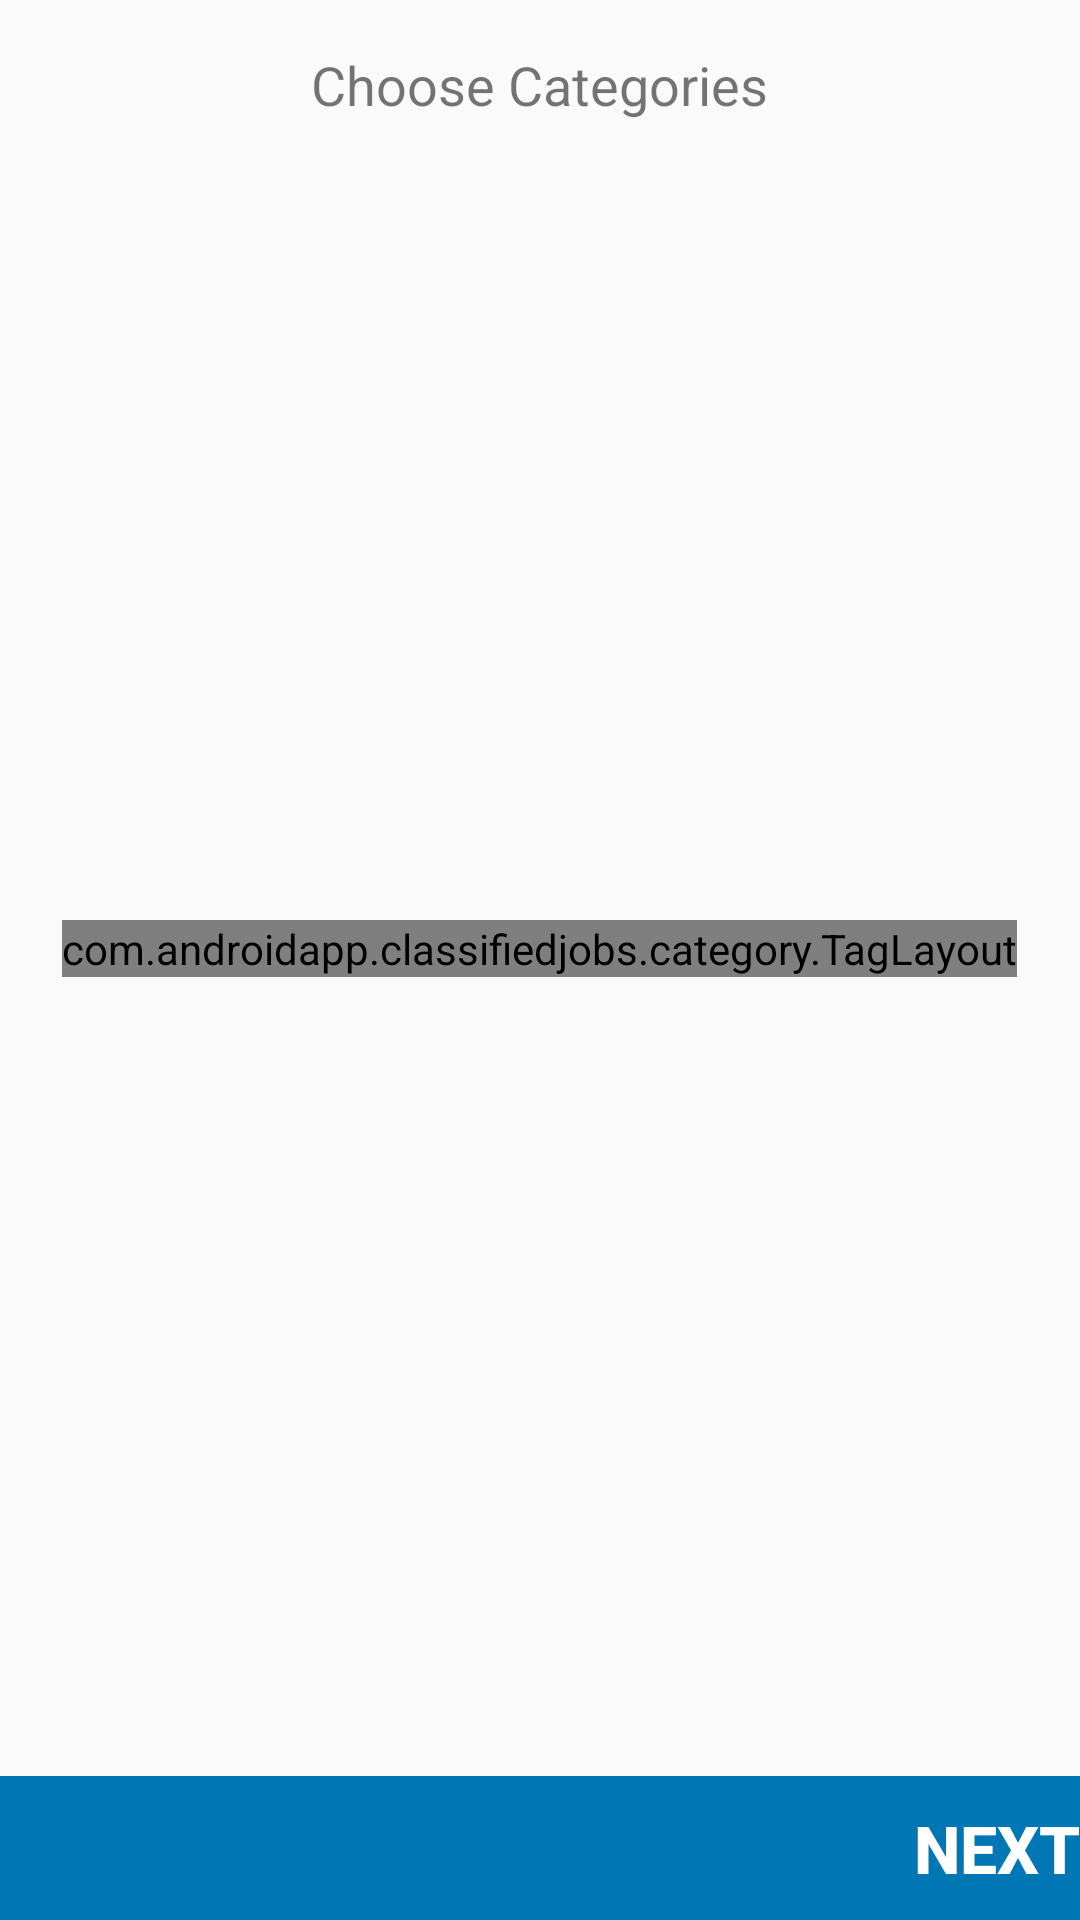

Here is an Android app screen rendered from its layout file. Give the layout XML and the strings, colors and styles it references.
<!-- AndroidManifest.xml: application theme AppTheme -->
<!-- res/layout/activity_category_selection.xml -->
<?xml version="1.0" encoding="utf-8"?>
<layout xmlns:android="http://schemas.android.com/apk/res/android"
    xmlns:tools="http://schemas.android.com/tools">

    <RelativeLayout
        android:id="@+id/activity_category_selection"
        android:layout_width="match_parent"
        android:layout_height="match_parent"
        tools:context="com.androidapp.classifiedjobs.category.CategorySelectionActivity">

        <ImageView
            android:layout_width="match_parent"
            android:layout_height="wrap_content"
            android:scaleType="centerCrop"
            android:src="@drawable/bg_people"
            android:tint="#eeffffff" />

        <TextView
            android:id="@+id/txtChooseCategories"
            android:layout_width="wrap_content"
            android:layout_height="wrap_content"
            android:layout_centerHorizontal="true"
            android:layout_marginTop="16dp"
            android:text="@string/choose_categories_en"
            android:textSize="18sp" />

        <RelativeLayout
            android:layout_width="match_parent"
            android:layout_height="match_parent"
            android:layout_above="@+id/btnNext"
            android:layout_below="@+id/txtChooseCategories"
            android:layout_centerInParent="true"
            android:gravity="center">

            <com.androidapp.classifiedjobs.widget.EmptyLayout
                android:id="@+id/emptyView"
                android:layout_width="match_parent"
                android:layout_height="match_parent"
                android:visibility="gone" />

            <com.androidapp.classifiedjobs.category.TagLayout
                android:id="@+id/flowlayout"
                android:layout_width="wrap_content"
                android:layout_height="wrap_content"
                android:layout_margin="16dp"
                android:gravity="center" />

        </RelativeLayout>

        <Button
            android:id="@+id/btnNext"
            style="@style/Base.Widget.AppCompat.Button.Borderless"
            android:layout_width="match_parent"
            android:layout_height="wrap_content"
            android:layout_alignParentBottom="true"
            android:layout_gravity="bottom"
            android:background="@color/colorPrimary"
            android:drawableRight="@drawable/ic_chevron_right"
            android:gravity="right|center"
            android:onClick="onclickNext"
            android:text="Next"
            android:textColor="@color/white"
            android:textSize="22sp"
            android:textStyle="bold" />

    </RelativeLayout>
</layout>
<!-- resources referenced by this layout -->
<resources>
  <color name="colorPrimary">#0077B5</color>
  <color name="white">#FFFFFF</color>
  <string name="choose_categories_en">Choose Categories</string>
  <style name="AppTheme" parent="Theme.AppCompat.Light.NoActionBar">
          
          <item name="colorPrimary">@color/colorPrimary</item>
          <item name="colorPrimaryDark">@color/colorPrimaryDark</item>
          <item name="colorAccent">@color/colorAccent</item>
          <item name="android:actionOverflowButtonStyle">@style/OverFlow</item>
      </style>
  <color name="colorPrimaryDark">#00507A</color>
  <color name="colorAccent">#313335</color>
  <style name="OverFlow" parent="@android:style/Widget.Holo.ActionButton.Overflow">
          <item name="android:src">@drawable/ic_settings</item>
      </style>
</resources>
